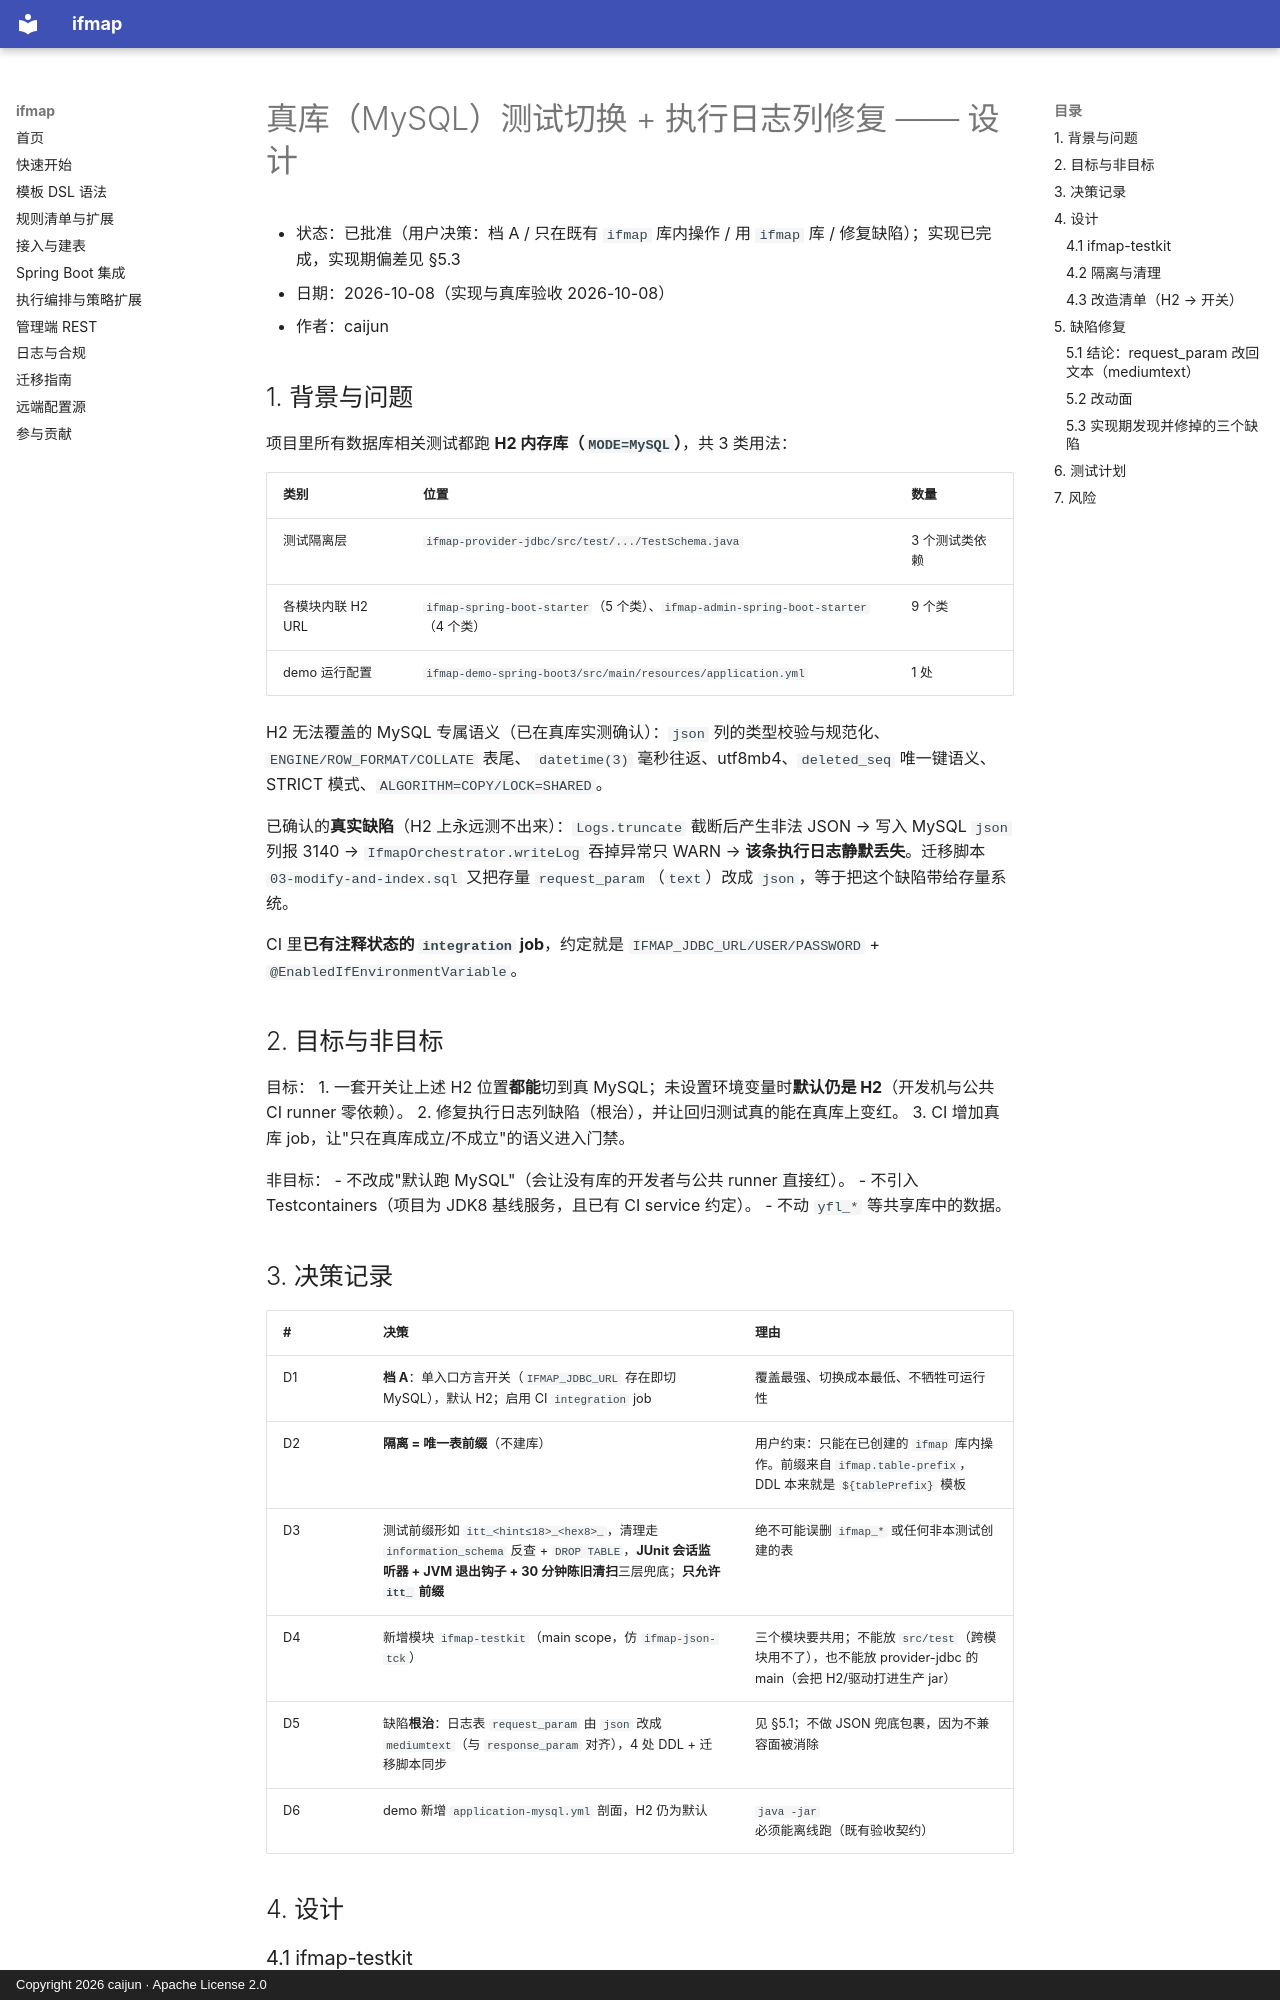

repository: CJ8023/ifmap · page: superpowers/specs/2026-10-08-真库测试切换与日志列修复-design/index.html · generator: mkdocs · copyright: Copyright 2026 caijun · Apache License 2.0

# 真库（MySQL）测试切换 + 执行日志列修复 —— 设计

- 状态：已批准（用户决策：档 A / 只在既有 `ifmap` 库内操作 / 用 `ifmap` 库 / 修复缺陷）；实现已完成，实现期偏差见 §5.3
- 日期：2026-10-08（实现与真库验收 2026-10-08）
- 作者：caijun

## 1. 背景与问题

项目里所有数据库相关测试都跑 **H2 内存库（`MODE=MySQL`）**，共 3 类用法：

| 类别 | 位置 | 数量 |
| --- | --- | --- |
| 测试隔离层 | `ifmap-provider-jdbc/src/test/.../TestSchema.java` | 3 个测试类依赖 |
| 各模块内联 H2 URL | `ifmap-spring-boot-starter`（5 个类）、`ifmap-admin-spring-boot-starter`（4 个类） | 9 个类 |
| demo 运行配置 | `ifmap-demo-spring-boot3/src/main/resources/application.yml` | 1 处 |

H2 无法覆盖的 MySQL 专属语义（已在真库实测确认）：`json` 列的类型校验与规范化、`ENGINE/ROW_FORMAT/COLLATE` 表尾、
`datetime(3)` 毫秒往返、utf8mb4、`deleted_seq` 唯一键语义、STRICT 模式、`ALGORITHM=COPY/LOCK=SHARED`。

已确认的**真实缺陷**（H2 上永远测不出来）：`Logs.truncate` 截断后产生非法 JSON → 写入 MySQL `json` 列报 3140 →
`IfmapOrchestrator.writeLog` 吞掉异常只 WARN → **该条执行日志静默丢失**。迁移脚本 `03-modify-and-index.sql` 又把存量
`request_param`（`text`）改成 `json`，等于把这个缺陷带给存量系统。

CI 里**已有注释状态的 `integration` job**，约定就是 `IFMAP_JDBC_URL/USER/PASSWORD` + `@EnabledIfEnvironmentVariable`。

## 2. 目标与非目标

目标：
1. 一套开关让上述 H2 位置**都能**切到真 MySQL；未设置环境变量时**默认仍是 H2**（开发机与公共 CI runner 零依赖）。
2. 修复执行日志列缺陷（根治），并让回归测试真的能在真库上变红。
3. CI 增加真库 job，让"只在真库成立/不成立"的语义进入门禁。

非目标：
- 不改成"默认跑 MySQL"（会让没有库的开发者与公共 runner 直接红）。
- 不引入 Testcontainers（项目为 JDK8 基线服务，且已有 CI service 约定）。
- 不动 `yfl_*` 等共享库中的数据。

## 3. 决策记录

| # | 决策 | 理由 |
| --- | --- | --- |
| D1 | **档 A**：单入口方言开关（`IFMAP_JDBC_URL` 存在即切 MySQL），默认 H2；启用 CI `integration` job | 覆盖最强、切换成本最低、不牺牲可运行性 |
| D2 | **隔离 = 唯一表前缀**（不建库） | 用户约束：只能在已创建的 `ifmap` 库内操作。前缀来自 `ifmap.table-prefix`，DDL 本来就是 `${tablePrefix}` 模板 |
| D3 | 测试前缀形如 `itt_<hint≤18>_<hex8>_`，清理走 `information_schema` 反查 + `DROP TABLE`，**JUnit 会话监听器 + JVM 退出钩子 + 30 分钟陈旧清扫**三层兜底；**只允许 `itt_` 前缀** | 绝不可能误删 `ifmap_*` 或任何非本测试创建的表 |
| D4 | 新增模块 `ifmap-testkit`（main scope，仿 `ifmap-json-tck`） | 三个模块要共用；不能放 `src/test`（跨模块用不了），也不能放 provider-jdbc 的 main（会把 H2/驱动打进生产 jar） |
| D5 | 缺陷**根治**：日志表 `request_param` 由 `json` 改成 `mediumtext`（与 `response_param` 对齐），4 处 DDL + 迁移脚本同步 | 见 §5.1；不做 JSON 兜底包裹，因为不兼容面被消除 |
| D6 | demo 新增 `application-mysql.yml` 剖面，H2 仍为默认 | `java -jar` 必须能离线跑（既有验收契约） |

## 4. 设计
